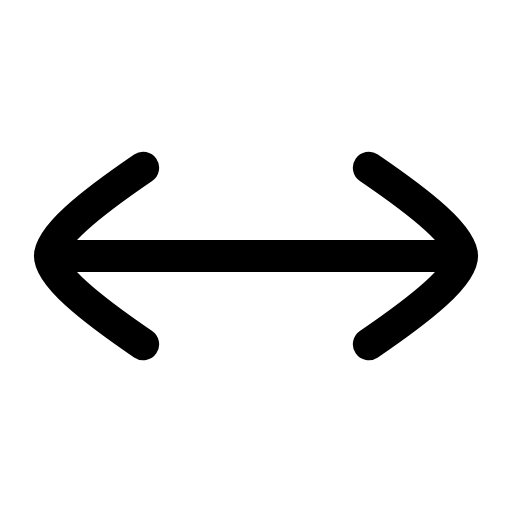
t = 0.00 s
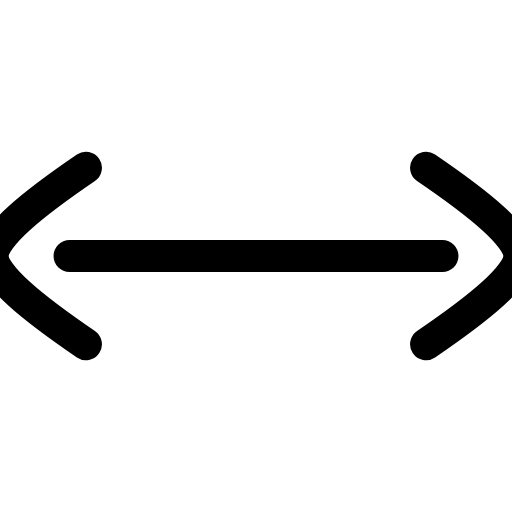
t = 0.21 s
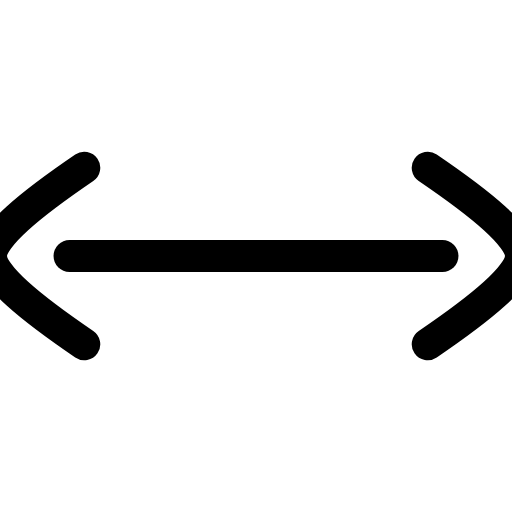
t = 0.52 s
t = 0.72 s: frame unchanged from t = 0.52 s, image omitted
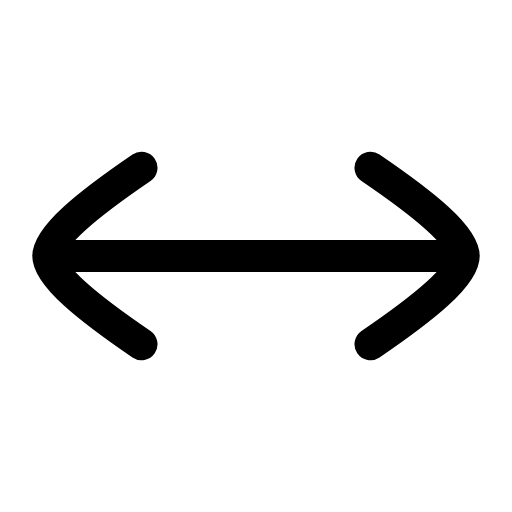
t = 1.03 s
t = 1.23 s: frame unchanged from t = 0.00 s, image omitted

The animated SVG that drew these frames (rendered in a browser with its animation timeline set to each time). Animation: 2 SMIL elements (animateTransform=2); one cycle of 1.50 s, repeats indefinitely.

<svg xmlns="http://www.w3.org/2000/svg" width="24" height="24" viewBox="0 0 24 24" fill="none"><g transform="translate(-1.8 -1.8) scale(1.15)"><line stroke="currentColor" stroke-width="1.304" stroke-linecap="round" stroke-linejoin="round" fill="none" x1="4.4" y1="12" x2="19.6" y2="12"></line><g><animateTransform attributeName="transform" type="translate" values="0 0;-2.4 0;-2.4 0;0 0;0 0" keyTimes="0;0.28;0.55;0.82;1" dur="1.5s" repeatCount="indefinite" calcMode="spline" keySplines="0.16 1 0.3 1;0.16 1 0.3 1;0.16 1 0.3 1;0.16 1 0.3 1"/><path stroke="currentColor" stroke-width="1.304" stroke-linecap="round" stroke-linejoin="round" fill="none" d="M7.4 8.4C5.2 9.9 3.6 11.2 3.6 12C3.6 12.8 5.2 14.1 7.4 15.6"></path></g><g><animateTransform attributeName="transform" type="translate" values="0 0;2.4 0;2.4 0;0 0;0 0" keyTimes="0;0.28;0.55;0.82;1" dur="1.5s" repeatCount="indefinite" calcMode="spline" keySplines="0.16 1 0.3 1;0.16 1 0.3 1;0.16 1 0.3 1;0.16 1 0.3 1"/><path stroke="currentColor" stroke-width="1.304" stroke-linecap="round" stroke-linejoin="round" fill="none" d="M16.6 8.4C18.8 9.9 20.4 11.2 20.4 12C20.4 12.8 18.8 14.1 16.6 15.6"></path></g></g></svg>
